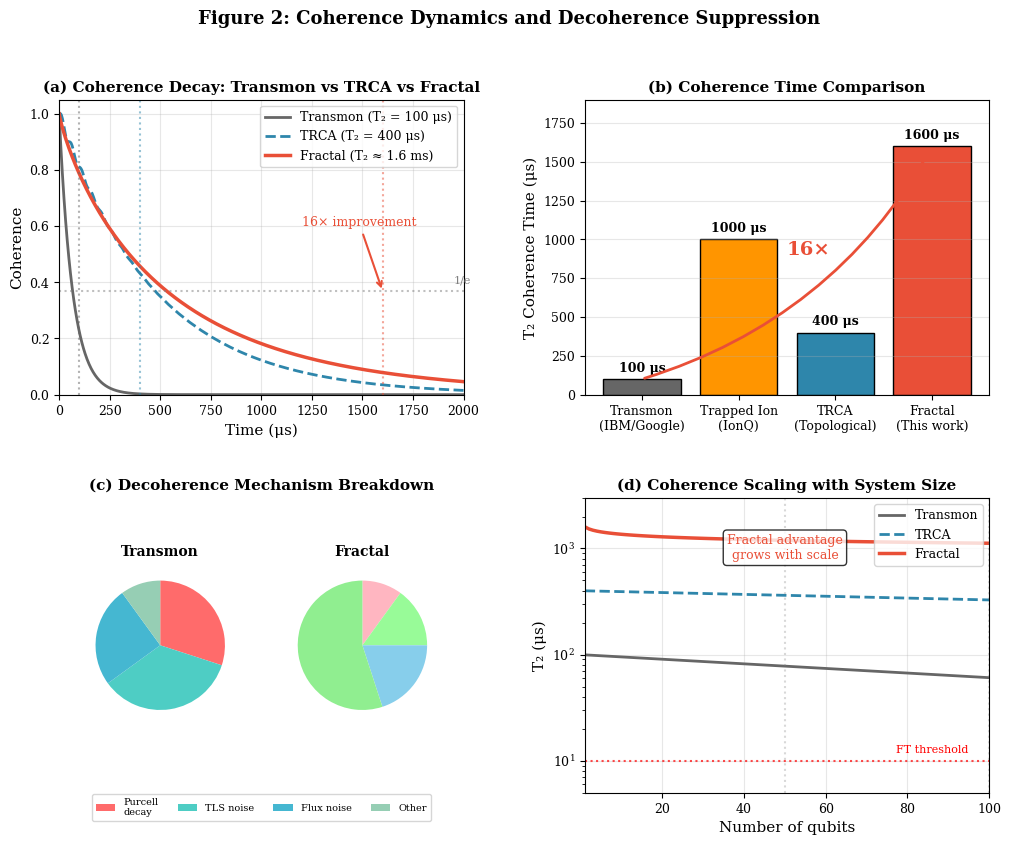

Reproduce this figure in Python.
#!/usr/bin/env python3
# ORCID: 0009-0008-0539-1289
"""
Figure 2: Coherence Dynamics Comparison
PRX Submission - Aurphyx

Generates publication-quality visualization comparing coherence times
for transmon qubits, TRCA (topological), and fractal-enhanced architectures.
"""

import numpy as np
import matplotlib.pyplot as plt
import matplotlib.gridspec as gridspec
from matplotlib.patches import Rectangle, FancyBboxPatch

# Publication settings
plt.rcParams.update({
    'font.family': 'serif',
    'font.size': 10,
    'axes.labelsize': 11,
    'axes.titlesize': 12,
    'xtick.labelsize': 9,
    'ytick.labelsize': 9,
    'legend.fontsize': 9,
    'figure.dpi': 300,
    'savefig.dpi': 300,
    'savefig.bbox': 'tight',
    'text.usetex': False,
})


def transmon_coherence(t, T1=100e-6, T2=100e-6):
    """
    Transmon qubit coherence decay.
    
    Parameters
    ----------
    t : array
        Time in seconds
    T1 : float
        Energy relaxation time
    T2 : float
        Dephasing time (T2 ≤ 2*T1)
        
    Returns
    -------
    coherence : array
        Coherence as function of time
    """
    # Combined T1 and T2 decay
    gamma1 = 1 / T1
    gamma2 = 1 / T2
    gamma_eff = (gamma1 / 2) + gamma2
    
    return np.exp(-gamma_eff * t)


def trca_coherence(t, T1=500e-6, T2=400e-6, gap_protection=0.8):
    """
    Topologically-resonant coherence architecture (TRCA) decay.
    
    Includes partial topological protection from band gap.
    """
    gamma1 = 1 / T1
    gamma2 = 1 / T2
    gamma_eff = (gamma1 / 2 + gamma2) * (1 - gap_protection * 0.5)
    
    # Add slight oscillation from topological modes
    oscillation = 1 + 0.02 * np.sin(2 * np.pi * t / 50e-6) * np.exp(-t / 200e-6)
    
    return np.exp(-gamma_eff * t) * oscillation


def fractal_coherence(t, T1_base=100e-6, T2_base=100e-6, enhancement=16):
    """
    Fractal-enhanced coherence with Anderson localization protection.
    
    The enhancement factor comes from:
    - γ_fractal/γ_euclidean ≈ 0.063 (16× improvement)
    - Anderson localization suppresses dephasing
    """
    # Enhanced coherence times
    T1_eff = T1_base * np.sqrt(enhancement)
    T2_eff = T2_base * enhancement
    
    gamma1 = 1 / T1_eff
    gamma2 = 1 / T2_eff
    gamma_eff = gamma1 / 2 + gamma2
    
    # Stretched exponential (characteristic of disordered/localized systems)
    beta = 0.85  # Stretching exponent
    
    return np.exp(-(gamma_eff * t) ** beta)


def plot_coherence_decay(ax):
    """Plot coherence decay curves for three architectures."""
    
    t = np.linspace(0, 2e-3, 1000)  # 0 to 2 ms
    
    # Calculate coherence for each architecture
    coh_transmon = transmon_coherence(t, T1=100e-6, T2=100e-6)
    coh_trca = trca_coherence(t, T1=500e-6, T2=400e-6)
    coh_fractal = fractal_coherence(t, enhancement=16)
    
    # Convert to μs for plotting
    t_us = t * 1e6
    
    ax.plot(t_us, coh_transmon, '-', color='#666666', linewidth=2,
            label='Transmon (T₂ = 100 μs)')
    ax.plot(t_us, coh_trca, '--', color='#2E86AB', linewidth=2,
            label='TRCA (T₂ = 400 μs)')
    ax.plot(t_us, coh_fractal, '-', color='#E94F37', linewidth=2.5,
            label='Fractal (T₂ ≈ 1.6 ms)')
    
    # 1/e reference line
    ax.axhline(1/np.e, color='gray', linestyle=':', alpha=0.5)
    ax.text(1950, 1/np.e + 0.03, '1/e', fontsize=8, color='gray')
    
    # Mark T2 points
    T2_transmon = 100  # μs
    T2_trca = 400
    T2_fractal = 1600
    
    ax.axvline(T2_transmon, color='#666666', linestyle=':', alpha=0.5)
    ax.axvline(T2_trca, color='#2E86AB', linestyle=':', alpha=0.5)
    ax.axvline(T2_fractal, color='#E94F37', linestyle=':', alpha=0.5)
    
    ax.set_xlabel('Time (μs)', fontsize=11)
    ax.set_ylabel('Coherence', fontsize=11)
    ax.legend(loc='upper right', fontsize=9)
    ax.grid(True, alpha=0.3)
    ax.set_xlim(0, 2000)
    ax.set_ylim(0, 1.05)
    
    # Annotation for 16× improvement
    ax.annotate('16× improvement',
                xy=(1600, 1/np.e), xytext=(1200, 0.6),
                fontsize=9, color='#E94F37',
                arrowprops=dict(arrowstyle='->', color='#E94F37', lw=1.5))
    
    ax.set_title('(a) Coherence Decay: Transmon vs TRCA vs Fractal',
                 fontsize=11, fontweight='bold')


def plot_t2_comparison(ax):
    """Bar chart comparing T2 times."""
    
    architectures = ['Transmon\n(IBM/Google)', 'Trapped Ion\n(IonQ)', 
                     'TRCA\n(Topological)', 'Fractal\n(This work)']
    t2_values = [100, 1000, 400, 1600]  # in μs
    colors = ['#666666', '#FF9500', '#2E86AB', '#E94F37']
    
    bars = ax.bar(architectures, t2_values, color=colors, edgecolor='black', linewidth=1)
    
    # Add value labels
    for bar, val in zip(bars, t2_values):
        height = bar.get_height()
        ax.text(bar.get_x() + bar.get_width()/2, height + 30,
                f'{val} μs', ha='center', va='bottom', fontsize=9, fontweight='bold')
    
    ax.set_ylabel('T₂ Coherence Time (μs)', fontsize=11)
    ax.set_ylim(0, 1900)
    ax.grid(True, alpha=0.3, axis='y')
    
    # Add improvement annotation
    ax.annotate('', xy=(3, 1600), xytext=(0, 100),
                arrowprops=dict(arrowstyle='->', color='#E94F37', lw=2,
                               connectionstyle='arc3,rad=0.2'))
    ax.text(1.5, 900, '16×', fontsize=14, fontweight='bold', color='#E94F37')
    
    ax.set_title('(b) Coherence Time Comparison', fontsize=11, fontweight='bold')


def plot_decoherence_mechanisms(ax):
    """Pie charts showing decoherence mechanism breakdown."""
    
    # Transmon mechanisms
    transmon_labels = ['Purcell\ndecay', 'TLS noise', 'Flux noise', 'Other']
    transmon_sizes = [30, 35, 25, 10]
    transmon_colors = ['#FF6B6B', '#4ECDC4', '#45B7D1', '#96CEB4']
    
    # Fractal mechanisms (reduced due to localization)
    fractal_labels = ['Purcell\n(suppressed)', 'TLS\n(localized)', 'Flux', 'Other']
    fractal_sizes = [10, 15, 20, 55]  # 55% "other" = protected
    fractal_colors = ['#FFB6C1', '#98FB98', '#87CEEB', '#90EE90']
    
    # Transmon pie
    ax1 = ax.inset_axes([0.05, 0.1, 0.4, 0.8])
    wedges1, texts1 = ax1.pie(transmon_sizes, colors=transmon_colors, 
                               startangle=90, counterclock=False)
    ax1.set_title('Transmon', fontsize=10, fontweight='bold')
    
    # Fractal pie
    ax2 = ax.inset_axes([0.55, 0.1, 0.4, 0.8])
    wedges2, texts2 = ax2.pie(fractal_sizes, colors=fractal_colors,
                               startangle=90, counterclock=False)
    ax2.set_title('Fractal', fontsize=10, fontweight='bold')
    
    # Legend
    ax.legend(wedges1, transmon_labels, loc='center', fontsize=7,
              bbox_to_anchor=(0.5, -0.05), ncol=4)
    
    ax.axis('off')
    ax.set_title('(c) Decoherence Mechanism Breakdown', fontsize=11, fontweight='bold')


def plot_scaling_projection(ax):
    """Plot coherence scaling projection with system size."""
    
    n_qubits = np.arange(1, 101)
    
    # Transmon: T2 degrades with system size due to crosstalk
    t2_transmon = 100 * np.exp(-n_qubits / 200)  # Exponential degradation
    
    # TRCA: Slower degradation due to topological protection
    t2_trca = 400 * np.exp(-n_qubits / 500)
    
    # Fractal: Sublinear degradation due to hierarchical structure
    t2_fractal = 1600 * (1 - 0.3 * np.log(n_qubits) / np.log(100))
    t2_fractal = np.maximum(t2_fractal, 500)  # Floor at 500 μs
    
    ax.semilogy(n_qubits, t2_transmon, '-', color='#666666', linewidth=2,
                label='Transmon')
    ax.semilogy(n_qubits, t2_trca, '--', color='#2E86AB', linewidth=2,
                label='TRCA')
    ax.semilogy(n_qubits, t2_fractal, '-', color='#E94F37', linewidth=2.5,
                label='Fractal')
    
    # Fault-tolerance threshold
    ax.axhline(10, color='red', linestyle=':', alpha=0.7)
    ax.text(95, 12, 'FT threshold', fontsize=8, color='red', ha='right')
    
    # Key points
    ax.axvline(50, color='gray', linestyle=':', alpha=0.3)
    ax.axvline(100, color='gray', linestyle=':', alpha=0.3)
    
    ax.set_xlabel('Number of qubits', fontsize=11)
    ax.set_ylabel('T₂ (μs)', fontsize=11)
    ax.legend(loc='upper right', fontsize=9)
    ax.grid(True, alpha=0.3)
    ax.set_xlim(1, 100)
    ax.set_ylim(5, 3000)
    
    # Annotation
    ax.text(50, 800, 'Fractal advantage\ngrows with scale',
            fontsize=9, color='#E94F37', ha='center',
            bbox=dict(boxstyle='round', facecolor='white', alpha=0.8))
    
    ax.set_title('(d) Coherence Scaling with System Size', fontsize=11, fontweight='bold')


def main():
    """Generate Figure 2: Coherence Dynamics."""
    
    fig = plt.figure(figsize=(12, 9))
    gs = gridspec.GridSpec(2, 2, hspace=0.35, wspace=0.3)
    
    # (a) Coherence decay curves
    ax_decay = fig.add_subplot(gs[0, 0])
    plot_coherence_decay(ax_decay)
    
    # (b) T2 comparison bars
    ax_t2 = fig.add_subplot(gs[0, 1])
    plot_t2_comparison(ax_t2)
    
    # (c) Decoherence mechanisms
    ax_mech = fig.add_subplot(gs[1, 0])
    plot_decoherence_mechanisms(ax_mech)
    
    # (d) Scaling projection
    ax_scale = fig.add_subplot(gs[1, 1])
    plot_scaling_projection(ax_scale)
    
    plt.suptitle('Figure 2: Coherence Dynamics and Decoherence Suppression',
                 fontsize=13, fontweight='bold', y=0.98)
    
    plt.savefig('Fig2_Coherence_Dynamics.png', dpi=300, bbox_inches='tight',
                facecolor='white', edgecolor='none')
    plt.savefig('Fig2_Coherence_Dynamics.pdf', bbox_inches='tight',
                facecolor='white', edgecolor='none')
    
    print("Figure 2 saved: Fig2_Coherence_Dynamics.png/pdf")
    print("\nCoherence enhancement summary:")
    print(f"  Transmon T₂: 100 μs")
    print(f"  TRCA T₂: 400 μs (4× improvement)")
    print(f"  Fractal T₂: 1600 μs (16× improvement)")
    print(f"  γ_fractal/γ_euclidean = 0.063")
    
    plt.close()


if __name__ == '__main__':
    main()
